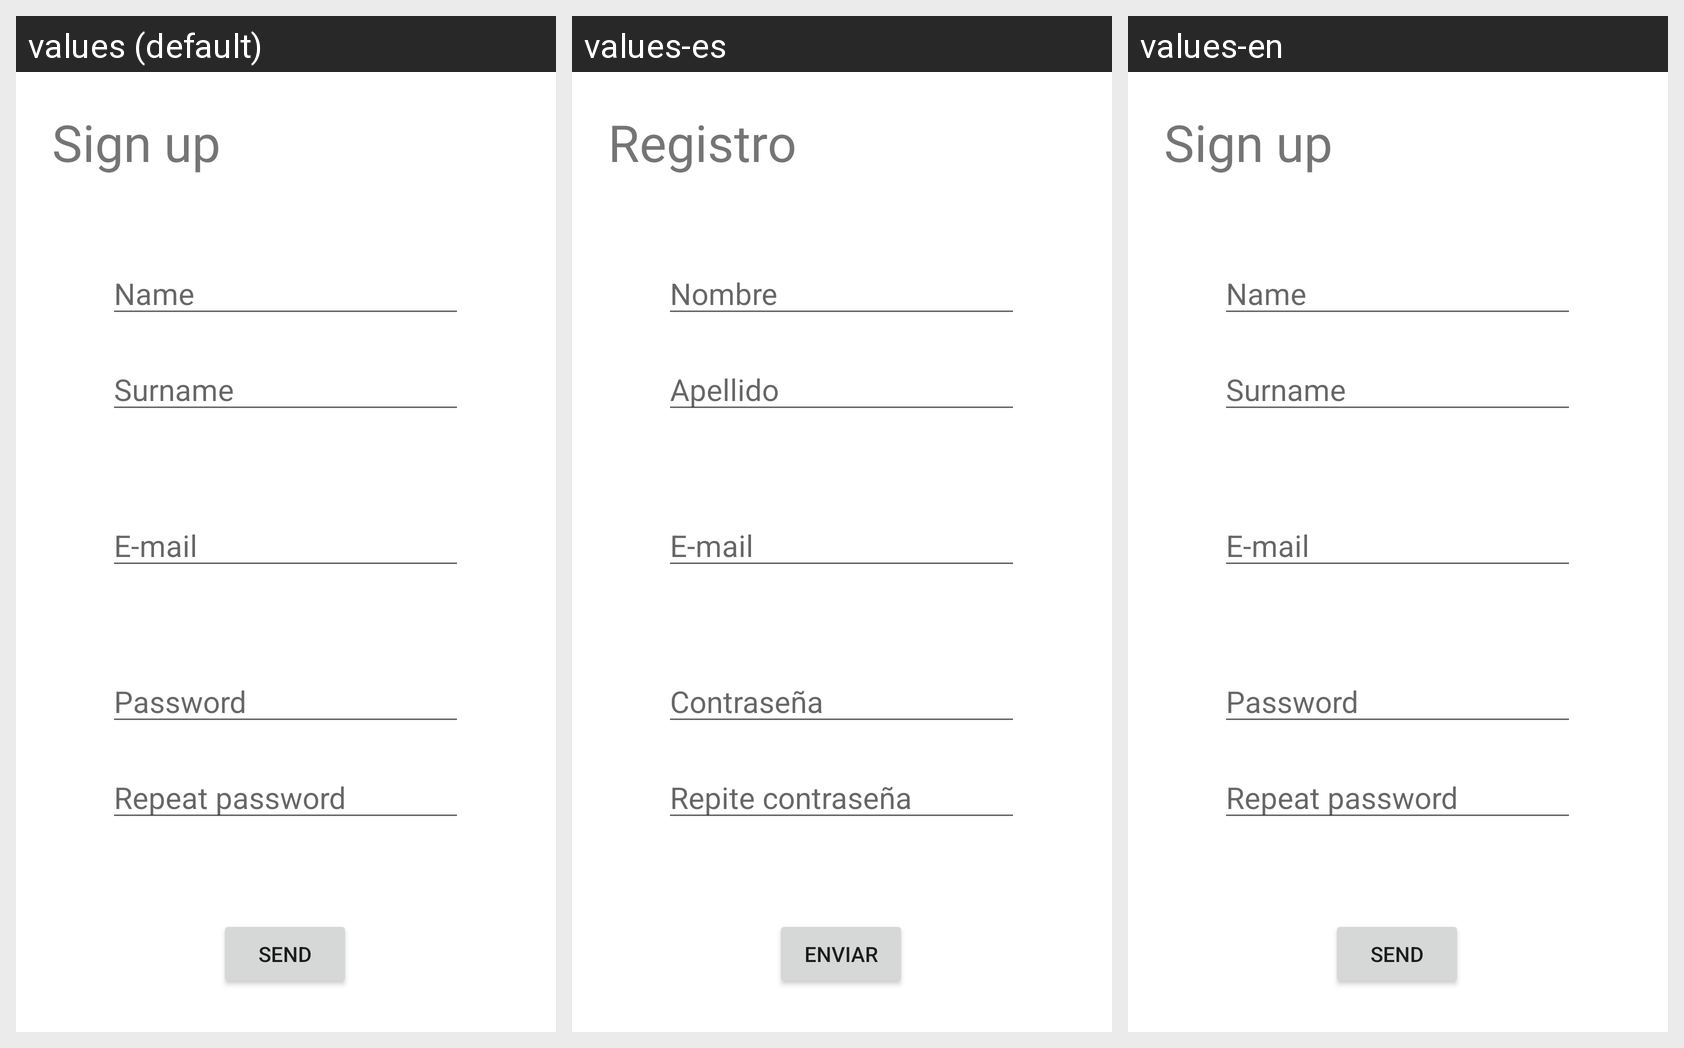

Here is an Android app screen in its default locale and in the app's own translations. Write out the translated-string differences for the strings that appear on this screen.
Android screen res/layout/activity_register.xml rendered under 3 locales, left to right: values (default), values-es, values-en. Device: Nexus 5 (rendered at 1080×1920; each locale shown at half size, 540×960, under a caption strip naming it); theme Theme.Proyecto1_DAS.
Strings drawn on this screen, with the default value and each locale's value (text and hints the layout hard-codes, and strings that could not be matched under every locale, appear in the picture but are not listed):

sign_up
  values: Sign up
  values-es: Registro
  values-en: Sign up

name
  values: Name
  values-es: Nombre
  values-en: Name

surname
  values: Surname
  values-es: Apellido
  values-en: Surname

send
  values: Send
  values-es: Enviar
  values-en: Send

mail
  values: E-mail
  values-es: E-mail  [not translated; the default value is used]
  values-en: E-mail  [not translated; the default value is used]

pass_id
  values: Password
  values-es: Contraseña
  values-en: Password

repeat_pass
  values: Repeat password
  values-es: Repite contraseña
  values-en: Repeat password
